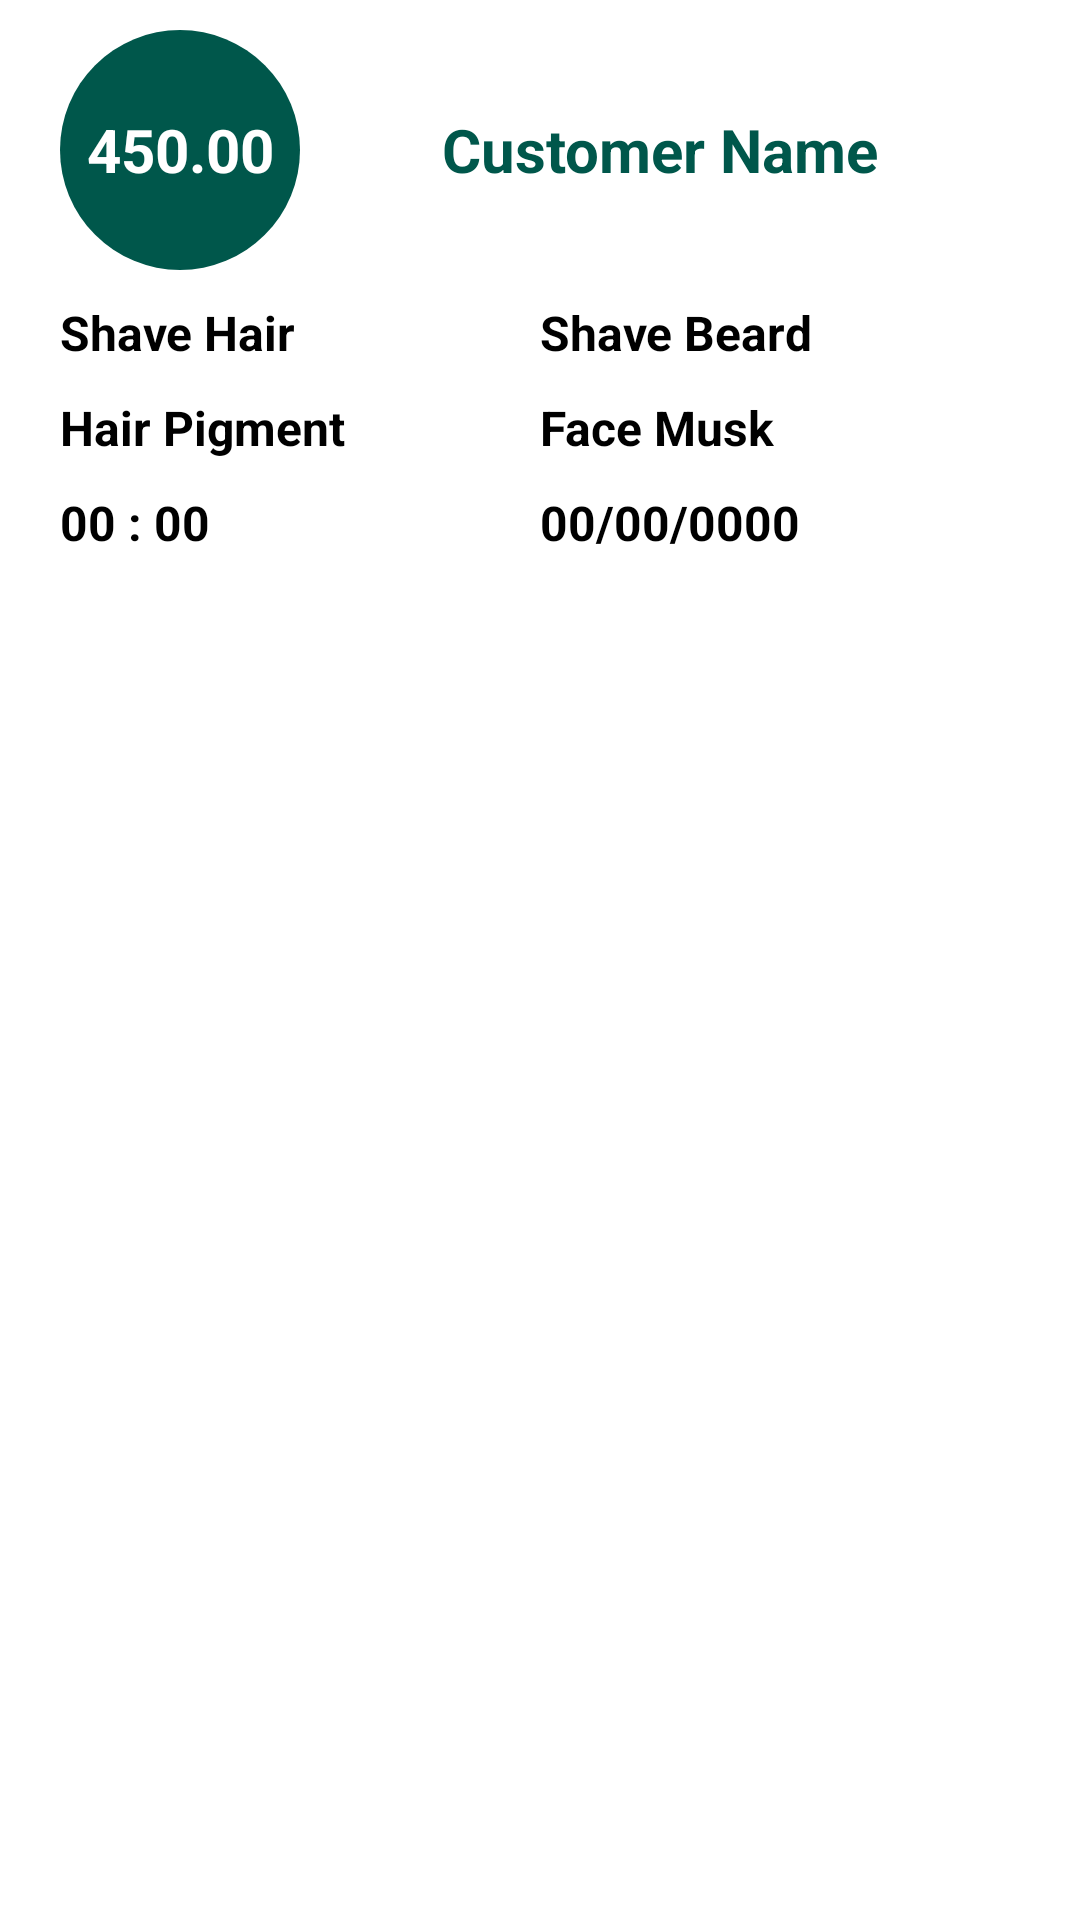

Layout XML and referenced resources for this Android screen:
<!-- AndroidManifest.xml: application theme AppTheme -->
<!-- res/layout/book_item.xml -->
<?xml version="1.0" encoding="utf-8"?>
<LinearLayout
    xmlns:android="http://schemas.android.com/apk/res/android"
    android:orientation="vertical"
    android:layout_width="match_parent"
    android:layout_height="wrap_content"
    android:layout_marginBottom="10dp"
    android:background="#fff"
    android:paddingRight="20dp"
    android:paddingLeft="20dp"
    android:paddingTop="10dp"
    android:paddingBottom="10dp"
    >

    <LinearLayout
        android:layout_width="match_parent"
        android:layout_height="wrap_content"
        android:orientation="horizontal"
        android:gravity="center_vertical"
        android:layout_marginBottom="10dp"
        >

        <TextView
            android:id="@+id/price_txt"
            android:layout_width="80dp"
            android:layout_height="80dp"
            android:background="@drawable/price"
            android:text="450.00"
            android:gravity="center"
            android:textSize="20sp"
            android:textStyle="bold"
            android:textColor="#fff"
            />

        <TextView
            android:id="@+id/name_txt"
            android:layout_width="match_parent"
            android:layout_height="wrap_content"
            android:text="Customer Name"
            android:textStyle="bold"
            android:textColor="@color/colorPrimaryDark"
            android:textSize="20sp"
            android:gravity="center"
            />

    </LinearLayout>

    <LinearLayout
        android:layout_width="match_parent"
        android:layout_height="wrap_content"
        android:orientation="horizontal"
        android:layout_marginBottom="10dp"
        >

        <TextView
            android:id="@+id/hair_txt"
            android:layout_width="0dp"
            android:layout_height="wrap_content"
            android:layout_weight="1"
            android:text="Shave Hair"
            android:textStyle="bold"
            android:textColor="#000"
            android:textSize="16sp"
            />

        <TextView
            android:id="@+id/beard_txt"
            android:layout_width="0dp"
            android:layout_height="wrap_content"
            android:layout_weight="1"
            android:text="Shave Beard"
            android:textStyle="bold"
            android:textColor="#000"
            android:textSize="16sp"
            />

    </LinearLayout>

    <LinearLayout
        android:layout_width="match_parent"
        android:layout_height="wrap_content"
        android:orientation="horizontal"
        android:layout_marginBottom="10dp"
        >

        <TextView
            android:id="@+id/pigment_txt"
            android:layout_width="0dp"
            android:layout_height="wrap_content"
            android:layout_weight="1"
            android:text="Hair Pigment"
            android:textStyle="bold"
            android:textColor="#000"
            android:textSize="16sp"
            />

        <TextView
            android:id="@+id/musk_txt"
            android:layout_width="0dp"
            android:layout_height="wrap_content"
            android:layout_weight="1"
            android:text="Face Musk"
            android:textStyle="bold"
            android:textColor="#000"
            android:textSize="16sp"
            />

    </LinearLayout>

    <LinearLayout
        android:layout_width="match_parent"
        android:layout_height="wrap_content"
        android:orientation="horizontal"
        >

        <TextView
            android:id="@+id/time_txt"
            android:layout_width="0dp"
            android:layout_height="wrap_content"
            android:layout_weight="1"
            android:text="00 : 00"
            android:textStyle="bold"
            android:textColor="#000"
            android:textSize="16sp"
            />

        <TextView
            android:id="@+id/date_txt"
            android:layout_width="0dp"
            android:layout_height="wrap_content"
            android:layout_weight="1"
            android:text="00/00/0000"
            android:textStyle="bold"
            android:textColor="#000"
            android:textSize="16sp"
            />

    </LinearLayout>

</LinearLayout>
<!-- resources referenced by this layout -->
<resources>
  <color name="colorPrimaryDark">#00574B</color>
  <!-- drawable price (drawable) -->
  <?xml version="1.0" encoding="utf-8"?>
  <selector xmlns:android="http://schemas.android.com/apk/res/android">
  
      <item>
          <shape android:shape="rectangle">
              <solid android:color="@color/colorPrimaryDark"/>
              <corners android:radius="100dp"/>
          </shape>
      </item>
  
  </selector>
  <style name="AppTheme" parent="Theme.AppCompat.Light.NoActionBar">
          
          <item name="colorPrimary">@color/colorPrimary</item>
          <item name="colorPrimaryDark">@color/colorPrimaryDark</item>
          <item name="colorAccent">#fff</item>
      </style>
  <color name="colorPrimary">#0E6655</color>
</resources>
